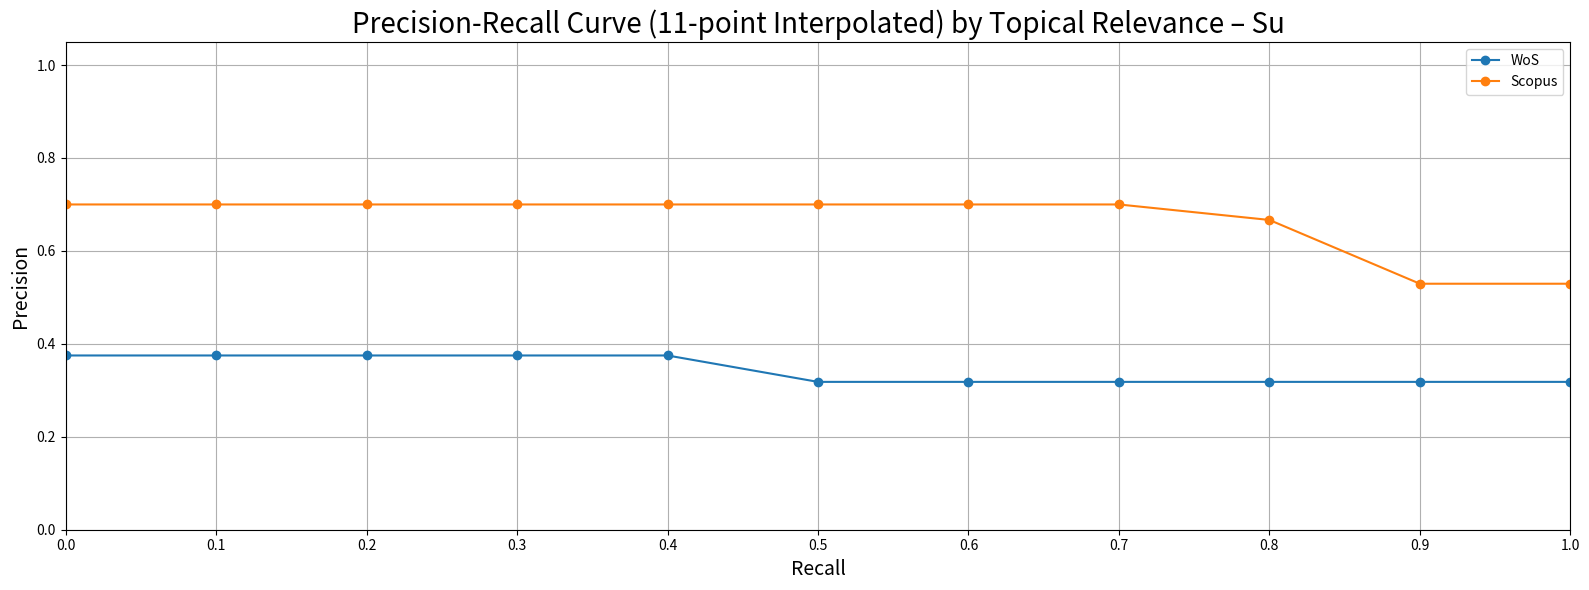

Here is the Python script that generated this plot:
import numpy as np
import matplotlib.pyplot as plt

# ----------------------------------------------------------------------
# 1. Raw data (exactly as you posted)
# ----------------------------------------------------------------------
array_WoS_Recall = [0.1428571429,0.2857142857,0.4285714286,0.5714285714,0.7142857143,0.8571428571,1]
array_WoS_Precision = [0.2,0.2857142857,0.375,0.2666666667,0.2941176471,0.2857142857,0.3181818182]
array_Scopus_Recall = [0.1111111111,0.2222222222,0.3333333333,0.4444444444,0.5555555556,0.6666666667,0.7777777778,0.8888888889,1]
array_Scopus_Precision = [0.5,0.4,0.5,0.5714285714,0.625,0.6666666667,0.7,0.6666666667,0.5294117647]

# ----------------------------------------------------------------------
# 2. Helper: 11-point interpolation for a single curve
# ----------------------------------------------------------------------
def interpolate_11pt(recall, precision):
    """
    Input:
        recall, precision : 1-D arrays of the same length, sorted by decreasing precision
    Output:
        r11   : array([0.0,0.1,…,1.0])
        p11   : interpolated precision at each r11 level
    """
    # Make sure points are sorted by recall (ascending)
    idx = np.argsort(recall)
    r = np.array(recall)[idx]
    p = np.array(precision)[idx]

    # The 11 standard recall levels
    r11 = np.linspace(0.0, 1.0, 11)

    p11 = []
    for level in r11:
        # All points whose recall >= level
        mask = r >= level
        if mask.any():
            p11.append(p[mask].max())   # max precision at or beyond the level
        else:
            p11.append(0.0)             # no documents retrieved yet
    return r11, np.array(p11)

# ----------------------------------------------------------------------
# 3. Compute interpolated curves
# ----------------------------------------------------------------------
wos_r11,   wos_p11   = interpolate_11pt(array_WoS_Recall,    array_WoS_Precision)
scop_r11,  scop_p11  = interpolate_11pt(array_Scopus_Recall, array_Scopus_Precision)

# ----------------------------------------------------------------------
# 4. Plot everything
# ----------------------------------------------------------------------
plt.figure(figsize=(16, 6))

# ---- 11-point interpolated curves -------------------------------------------------
plt.plot(wos_r11,  wos_p11, marker='o', label='WoS')
plt.plot(scop_r11, scop_p11, marker='o', label='Scopus')

# ---- cosmetics -------------------------------------------------------------------
plt.xlim(0.0, 1.0)
plt.ylim(0.0, 1.05)

plt.xticks(np.arange(0.0, 1.1, 0.1))

plt.xlabel('Recall', fontsize=14)
plt.ylabel('Precision', fontsize=14)
plt.title('Precision-Recall Curve (11-point Interpolated) by Topical Relevance – Su', size=20)
plt.legend()

plt.grid(True)
plt.tight_layout()
plt.savefig("Precision-Recall Curve (11-pt Interpolated) by Topical Relevance - Su.png")
plt.show()